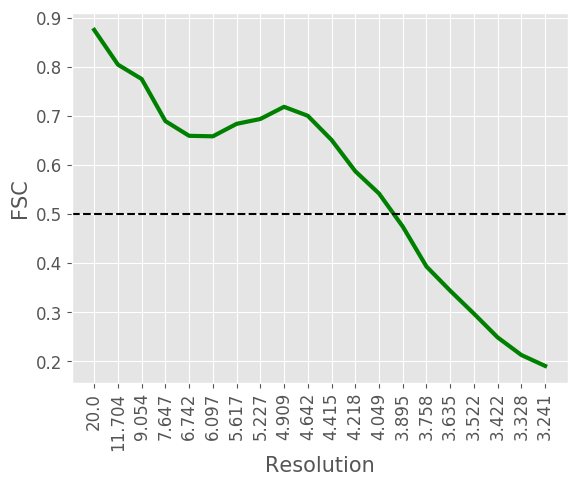

Values plotted in this chart, from the file beside it:
#resolution, fsc
20.0, 0.8752
11.7, 0.8045
9.054, 0.7752
7.647, 0.6894
6.742, 0.6594
6.097, 0.6584
5.617, 0.6838
5.227, 0.6937
4.909, 0.7185
4.642, 0.7002
4.415, 0.6511
4.218, 0.5873
4.049, 0.5419
3.895, 0.4746
3.758, 0.3931
3.635, 0.3438
3.522, 0.297
3.422, 0.2486
3.328, 0.2127
3.241, 0.1905
